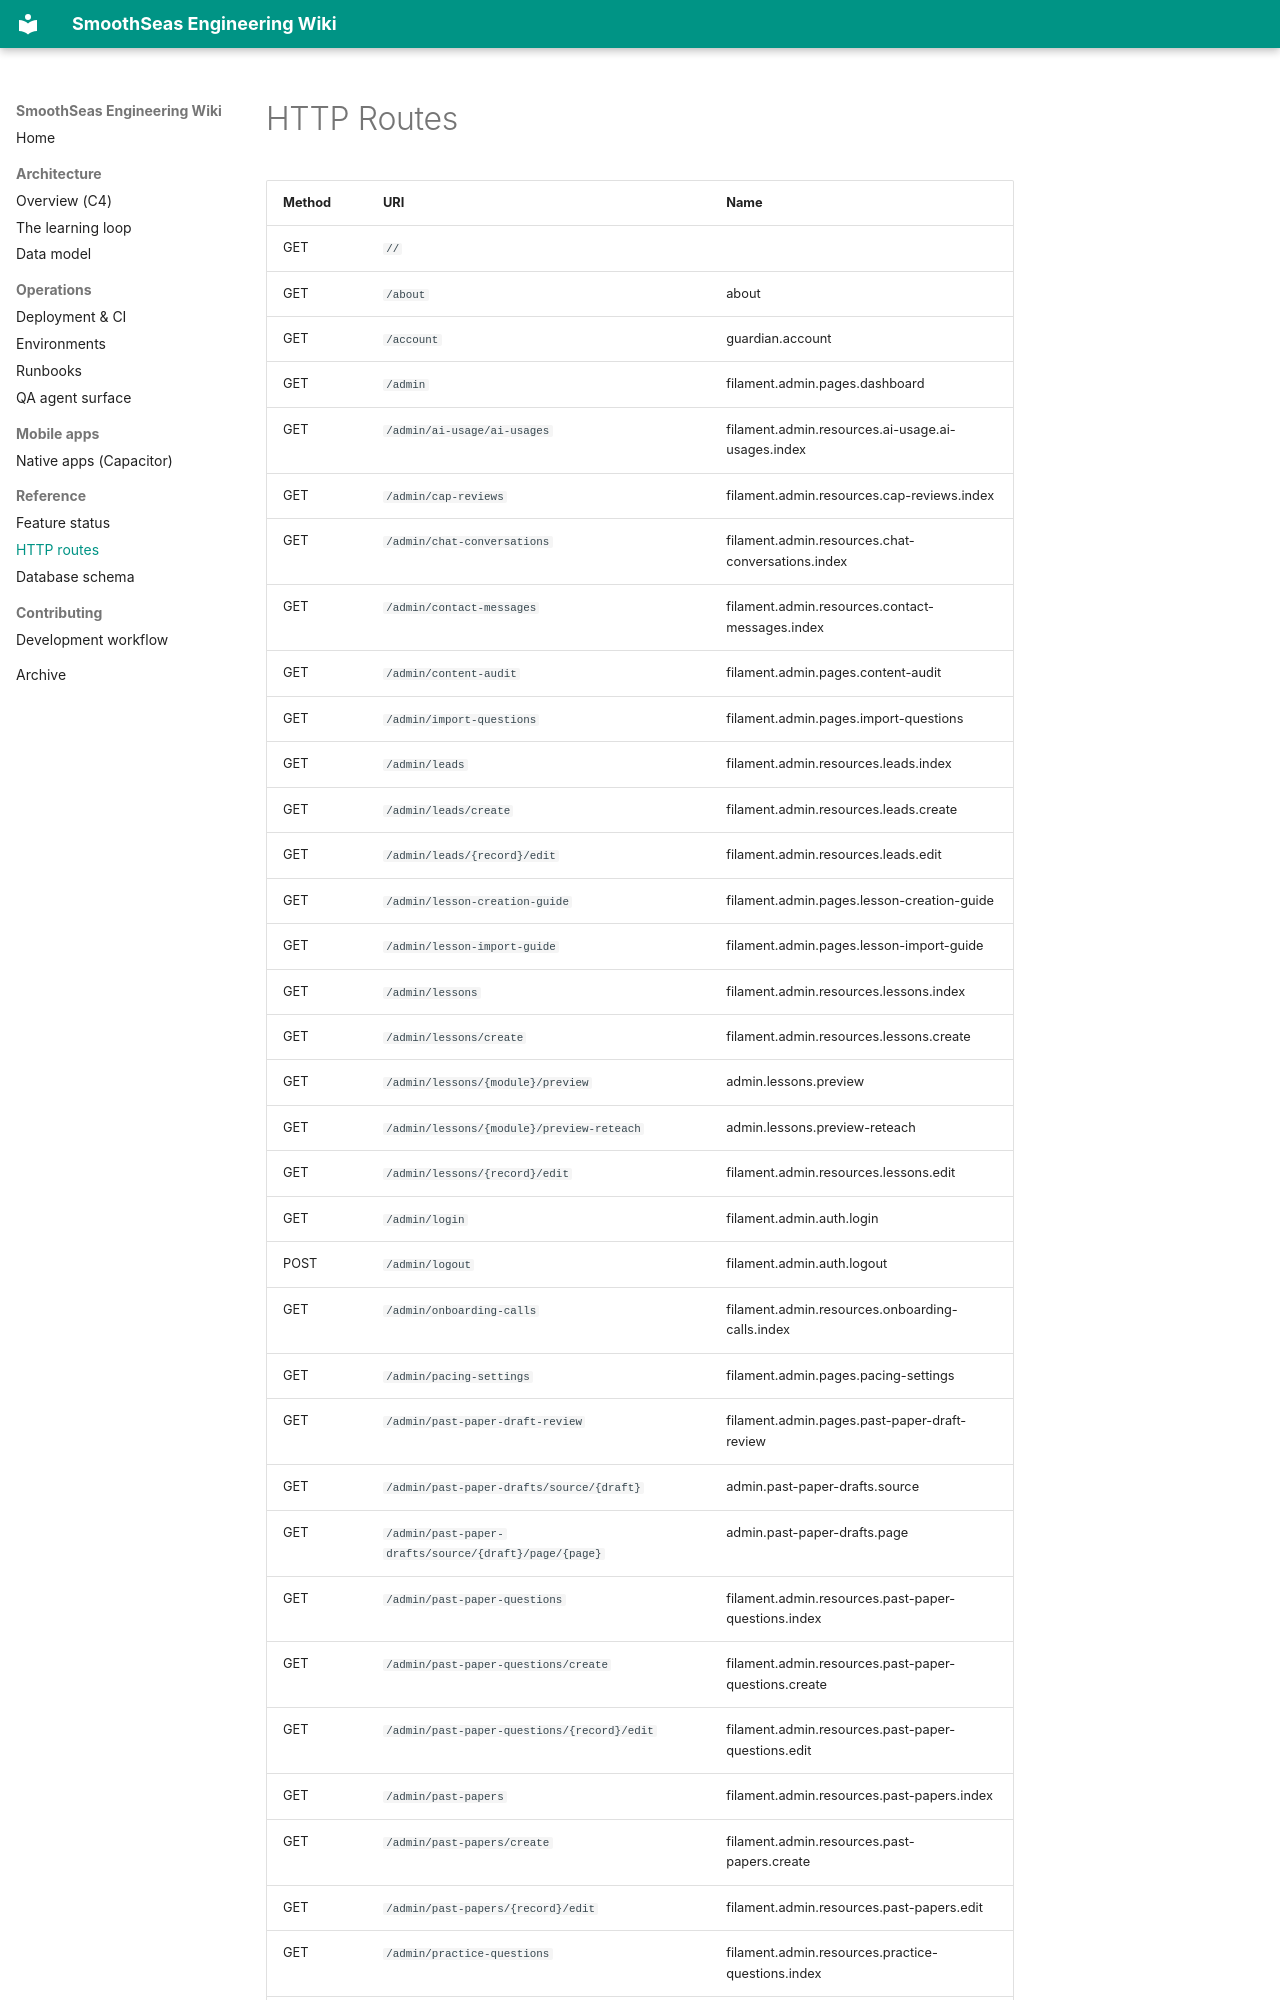

repository: ipmarecheau/formynieces · page: reference/routes/index.html · generator: mkdocs

<!-- GENERATED by `php artisan docs:generate` — do not edit by hand. -->

# HTTP Routes

| Method | URI | Name |
|---|---|---|
| GET | `//` |  |
| GET | `/about` | about |
| GET | `/account` | guardian.account |
| GET | `/admin` | filament.admin.pages.dashboard |
| GET | `/admin/ai-usage/ai-usages` | filament.admin.resources.ai-usage.ai-usages.index |
| GET | `/admin/cap-reviews` | filament.admin.resources.cap-reviews.index |
| GET | `/admin/chat-conversations` | filament.admin.resources.chat-conversations.index |
| GET | `/admin/contact-messages` | filament.admin.resources.contact-messages.index |
| GET | `/admin/content-audit` | filament.admin.pages.content-audit |
| GET | `/admin/import-questions` | filament.admin.pages.import-questions |
| GET | `/admin/leads` | filament.admin.resources.leads.index |
| GET | `/admin/leads/create` | filament.admin.resources.leads.create |
| GET | `/admin/leads/{record}/edit` | filament.admin.resources.leads.edit |
| GET | `/admin/lesson-creation-guide` | filament.admin.pages.lesson-creation-guide |
| GET | `/admin/lesson-import-guide` | filament.admin.pages.lesson-import-guide |
| GET | `/admin/lessons` | filament.admin.resources.lessons.index |
| GET | `/admin/lessons/create` | filament.admin.resources.lessons.create |
| GET | `/admin/lessons/{module}/preview` | admin.lessons.preview |
| GET | `/admin/lessons/{module}/preview-reteach` | admin.lessons.preview-reteach |
| GET | `/admin/lessons/{record}/edit` | filament.admin.resources.lessons.edit |
| GET | `/admin/login` | filament.admin.auth.login |
| POST | `/admin/logout` | filament.admin.auth.logout |
| GET | `/admin/onboarding-calls` | filament.admin.resources.onboarding-calls.index |
| GET | `/admin/pacing-settings` | filament.admin.pages.pacing-settings |
| GET | `/admin/past-paper-draft-review` | filament.admin.pages.past-paper-draft-review |
| GET | `/admin/past-paper-drafts/source/{draft}` | admin.past-paper-drafts.source |
| GET | `/admin/past-paper-drafts/source/{draft}/page/{page}` | admin.past-paper-drafts.page |
| GET | `/admin/past-paper-questions` | filament.admin.resources.past-paper-questions.index |
| GET | `/admin/past-paper-questions/create` | filament.admin.resources.past-paper-questions.create |
| GET | `/admin/past-paper-questions/{record}/edit` | filament.admin.resources.past-paper-questions.edit |
| GET | `/admin/past-papers` | filament.admin.r
